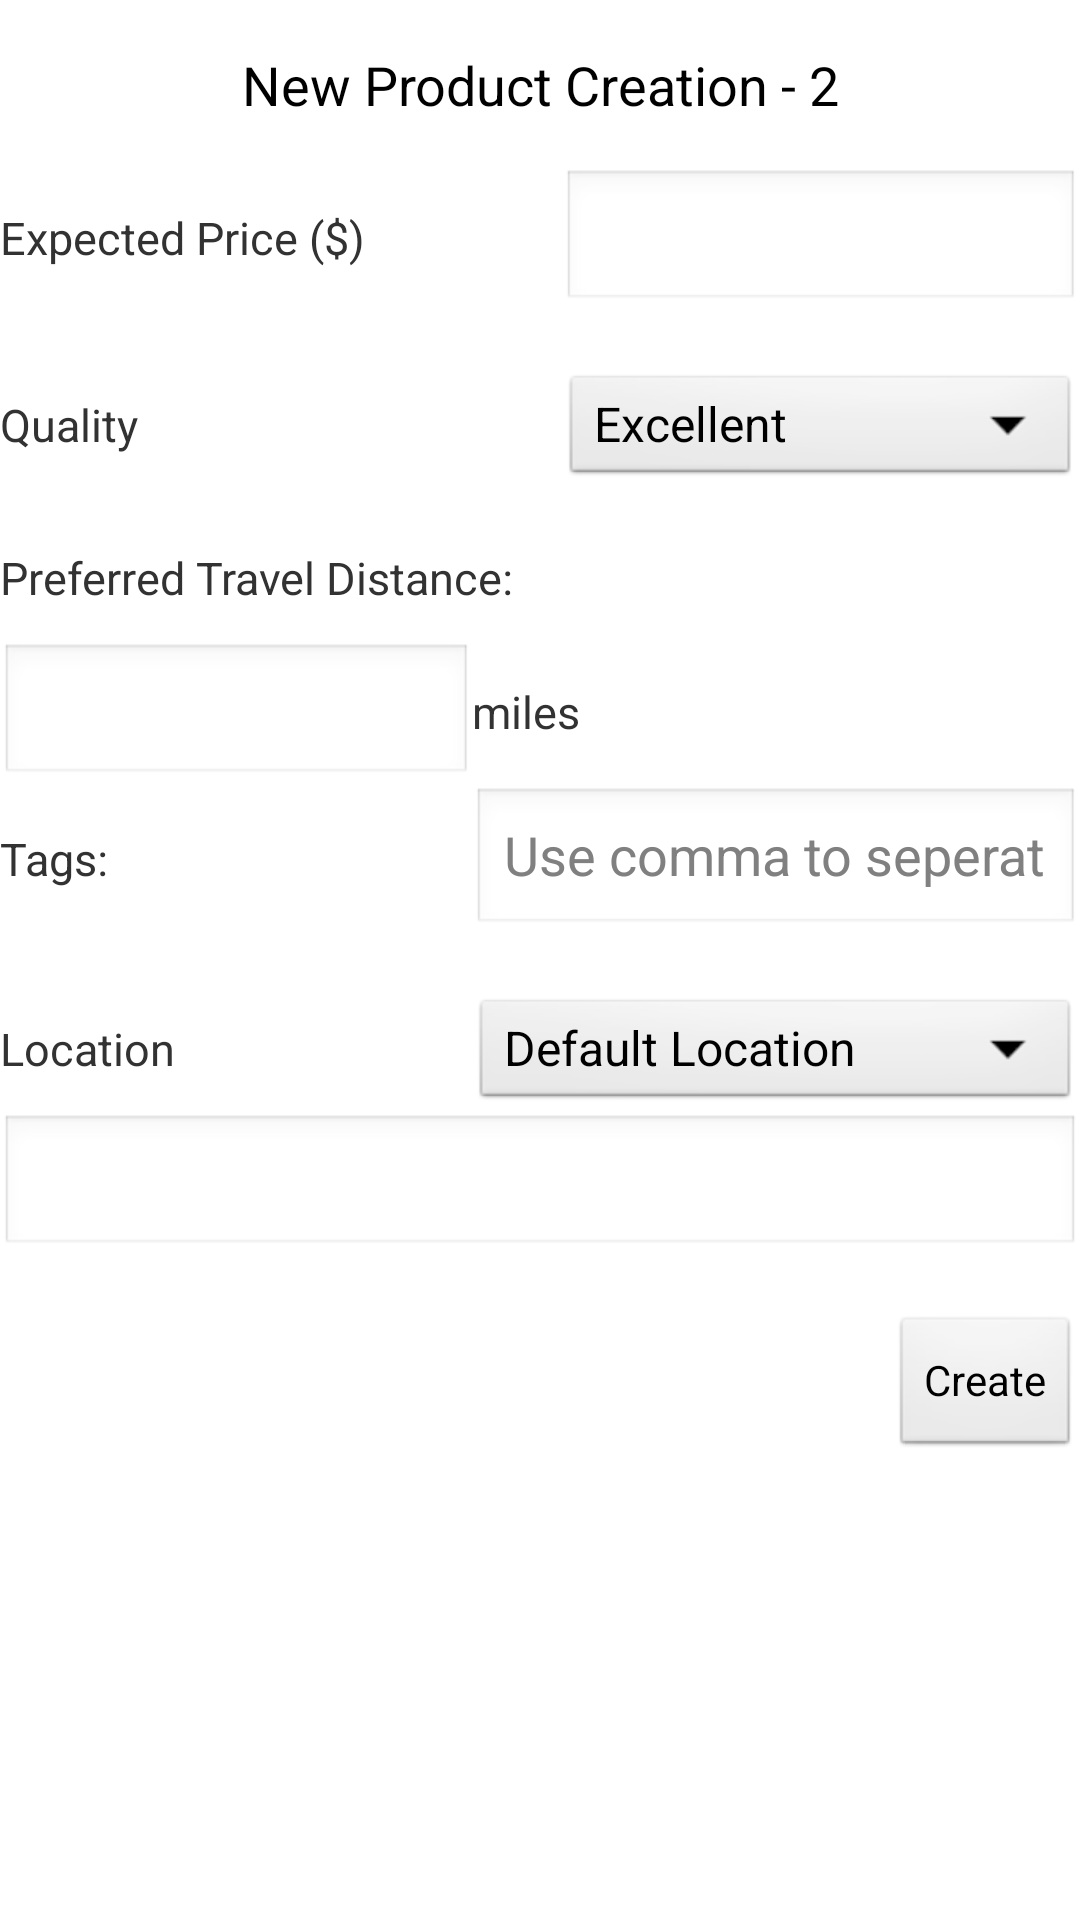

Layout XML and referenced resources for this Android screen:
<!-- AndroidManifest.xml: application theme AppTheme -->
<!-- res/layout/new_list_create_2.xml -->
<ScrollView xmlns:android="http://schemas.android.com/apk/res/android"
    android:layout_width="fill_parent"
    android:layout_height="fill_parent" >
    
  <LinearLayout
  	android:orientation="vertical"
  	android:layout_width="match_parent"
  	android:layout_height="match_parent">

        <TextView
            android:id="@+id/pageHeader"
            android:layout_width="fill_parent"
            android:layout_height="fill_parent"
            android:gravity="center_horizontal"
            android:padding="@dimen/activity_horizontal_margin"
            android:text="New Product Creation - 2"
            android:textAppearance="?android:attr/textAppearanceMedium" />
   
   <TableLayout 
    	android:layout_width="match_parent" 
    	android:layout_height="match_parent" 
   	    android:shrinkColumns="*"  android:stretchColumns="*" android:background="#ffffff">

    	<TableRow
        	android:layout_width="fill_parent"
        	android:layout_height="fill_parent"
       	    android:gravity="center_horizontal" >

        </TableRow>
            
        <TableRow
          android:id="@+id/tableRow1"
          android:layout_width="wrap_content"
          android:layout_height="wrap_content" >

        	<TextView
        	    android:id="@+id/textView1"
        	    android:layout_width="wrap_content"
        	    android:layout_height="wrap_content"
        	    android:text="Expected Price ($)"
        	    android:textSize="15sp"
        	    android:width="120dp" />

        	<EditText
        	    android:id="@+id/expPrice"
        	    android:layout_width="wrap_content"
        	    android:layout_height="wrap_content"
        	    android:ems="5"
        	    android:inputType="number" />

    	</TableRow>

            <TableRow
                android:layout_width="match_parent"
                android:layout_height="match_parent" >

                <TextView
                    android:layout_width="wrap_content"
                    android:layout_height="wrap_content" />

            </TableRow>

            <TableRow
                android:id="@+id/tableRow2"
                android:layout_width="wrap_content"
                android:layout_height="wrap_content" >

                <TextView
                    android:id="@+id/textView2"
                    android:layout_width="wrap_content"
                    android:layout_height="wrap_content"
                    android:text="Quality"
                    android:textSize="15sp" />

                <Spinner
                    android:id="@+id/qualityspinner"
                    android:layout_width="50dp"
                    android:layout_height="40dp"
                    android:entries="@array/Product_Quality" />

            </TableRow>

            <TableRow
                android:layout_width="wrap_content"
                android:layout_height="wrap_content" >

                <TextView
                    android:layout_width="wrap_content"
                    android:layout_height="wrap_content" />

            </TableRow>
            
        </TableLayout>

                <TextView
                    android:id="@+id/textView3"
                    android:layout_width="wrap_content"
                    android:layout_height="32dp"
                    android:text="Preferred Travel Distance:"
                    android:textSize="15sp" />
		
                
        <TableLayout 
    		android:layout_width="match_parent" 
    		android:layout_height="match_parent" 
   	    	android:shrinkColumns="*"  android:stretchColumns="*" android:background="#ffffff">
                
          <TableRow
          	android:id="@+id/tableRow3"
          	android:layout_width="wrap_content"
          	android:layout_height="wrap_content" >
                  
            	<EditText
            	    android:id="@+id/prefmiles"
            	    android:layout_width="wrap_content"
            	    android:layout_height="wrap_content"
            	    android:ems="5"
            	    android:inputType="number" />
            	
            	<TextView
        	    	android:id="@+id/textView4"
        	    	android:layout_width="wrap_content"
        	    	android:layout_height="wrap_content"
        	    	android:text="miles"
        	    	android:textSize="15sp"
        	    	android:width="150dp" />
           
          </TableRow>
          
          <TableRow
          	android:id="@+id/tableRow4"
          	android:layout_width="wrap_content"
          	android:layout_height="wrap_content" >
            	
              	<TextView
        	    	android:id="@+id/textView5"
        	    	android:layout_width="wrap_content"
        	    	android:layout_height="wrap_content"
        	    	android:text="Tags:"
        	    	android:textSize="15sp"
        	    	android:width="90dp" />
                  
            	<EditText
            	    android:id="@+id/tagnames"
            	    android:layout_width="wrap_content"
            	    android:layout_height="50dp"
            	    android:ems="5"
            	    android:hint="Use comma to seperate"
            	    android:inputType="text" />
           
          </TableRow>
          
          <TableRow
                android:layout_width="match_parent"
                android:layout_height="match_parent" >

                <TextView
                    android:layout_width="wrap_content"
                    android:layout_height="wrap_content" />

          </TableRow>
          
          <TableRow
                android:id="@+id/tableRow5"
                android:layout_width="wrap_content"
                android:layout_height="wrap_content" >

                <TextView
                    android:id="@+id/textView6"
                    android:layout_width="wrap_content"
                    android:layout_height="wrap_content"
                    android:text="Location"
                    android:textSize="15sp" />

                <Spinner
                    android:id="@+id/locationspinner"
                    android:layout_width="50dp"
                    android:layout_height="40dp"
                    android:entries="@array/Product_Location" />

            </TableRow>
            
          	<TableRow
          		android:id="@+id/tableRow6"
          		android:layout_width="wrap_content"
          		android:layout_height="wrap_content" >
            	
                  
            	<EditText
            	    android:id="@+id/preflocation"
            	    android:layout_width="wrap_content"
            	    android:layout_height="wrap_content"
            	    android:ems="5"
            	    android:inputType="text"
            	    android:layout_weight="1" />
           
          </TableRow>
          
          <TableRow
                android:layout_width="match_parent"
                android:layout_height="match_parent" >

                <TextView
                    android:layout_width="wrap_content"
                    android:layout_height="wrap_content" />

          </TableRow>
          
       </TableLayout>

        <Button
            android:id="@+id/newprodconfirm"
            android:layout_width="wrap_content"
            android:layout_height="match_parent"
            android:layout_gravity="right"
            android:text="Create" />
        
 </LinearLayout>

</ScrollView>
<!-- resources referenced by this layout -->
<resources>
  <string-array name="Product_Location">
  		<item>Default Location</item>
  		<item>Current Location</item>
  		<item>Other Location</item>
  	</string-array>
  <string-array name="Product_Quality">
  		<item>Excellent</item>
  		<item>Good</item>
  		<item>Fair</item>
  		<item>Bad</item>
  	</string-array>
  <dimen name="activity_horizontal_margin">16dp</dimen>
  <style name="AppTheme" parent="AppBaseTheme">
          
          <item name="android:icon">@drawable/smartlisterlogo</item>
      </style>
  <style name="AppBaseTheme" parent="android:Theme.Light">
          
      </style>
  <!-- drawable smartlisterlogo: png bitmap (drawable-hdpi, 7909 bytes) -->
</resources>
